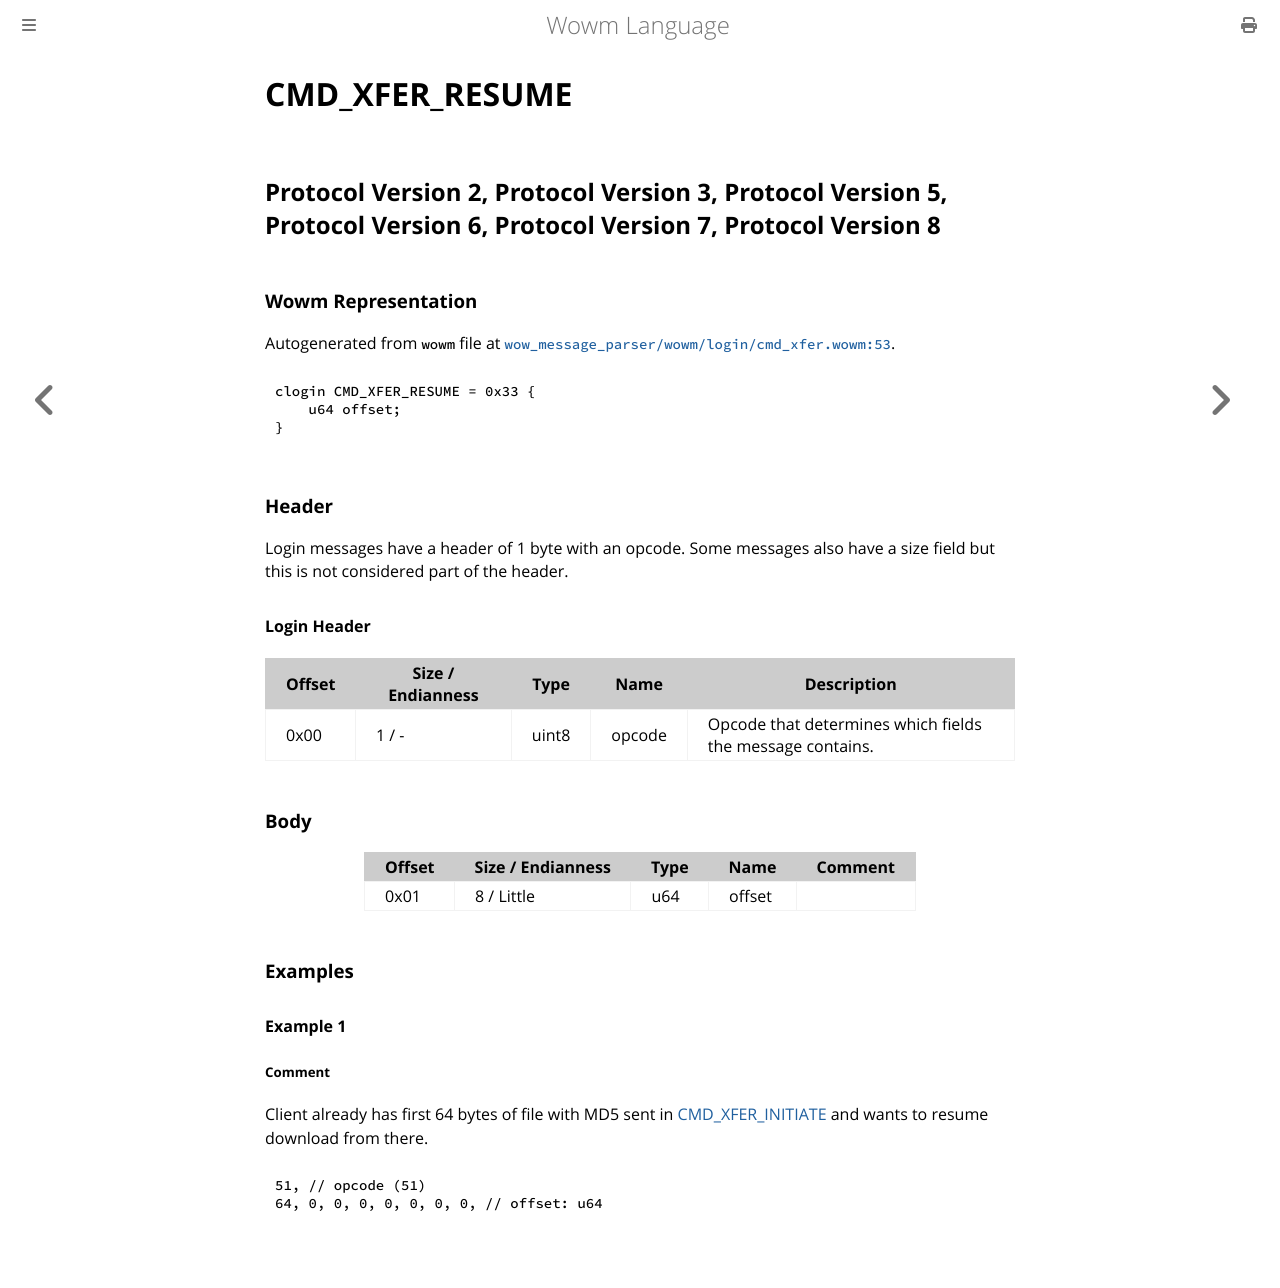

repository: gtker/wow_messages · page: docs/cmd_xfer_resume.html · generator: mdbook

# CMD_XFER_RESUME

## Protocol Version 2, Protocol Version 3, Protocol Version 5, Protocol Version 6, Protocol Version 7, Protocol Version 8

### Wowm Representation

Autogenerated from `wowm` file at [`wow_message_parser/wowm/login/cmd_xfer.wowm:53`](https://github.com/gtker/wow_messages/tree/main/wow_message_parser/wowm/login/cmd_xfer.wowm#L53).
```rust,ignore
clogin CMD_XFER_RESUME = 0x33 {
    u64 offset;
}
```
### Header

Login messages have a header of 1 byte with an opcode. Some messages also have a size field but this is not considered part of the header.

#### Login Header

| Offset | Size / Endianness | Type   | Name   | Description |
| ------ | ----------------- | ------ | ------ | ----------- |
| 0x00   | 1 / -             | uint8  | opcode | Opcode that determines which fields the message contains.|

### Body

| Offset | Size / Endianness | Type | Name | Comment |
| ------ | ----------------- | ---- | ---- | ------- |
| 0x01 | 8 / Little | u64 | offset |  |

### Examples

#### Example 1

##### Comment

Client already has first 64 bytes of file with MD5 sent in [CMD_XFER_INITIATE](./cmd_xfer_initiate.md) and wants to resume download from there.

```c
51, // opcode (51)
64, 0, 0, 0, 0, 0, 0, 0, // offset: u64
```
